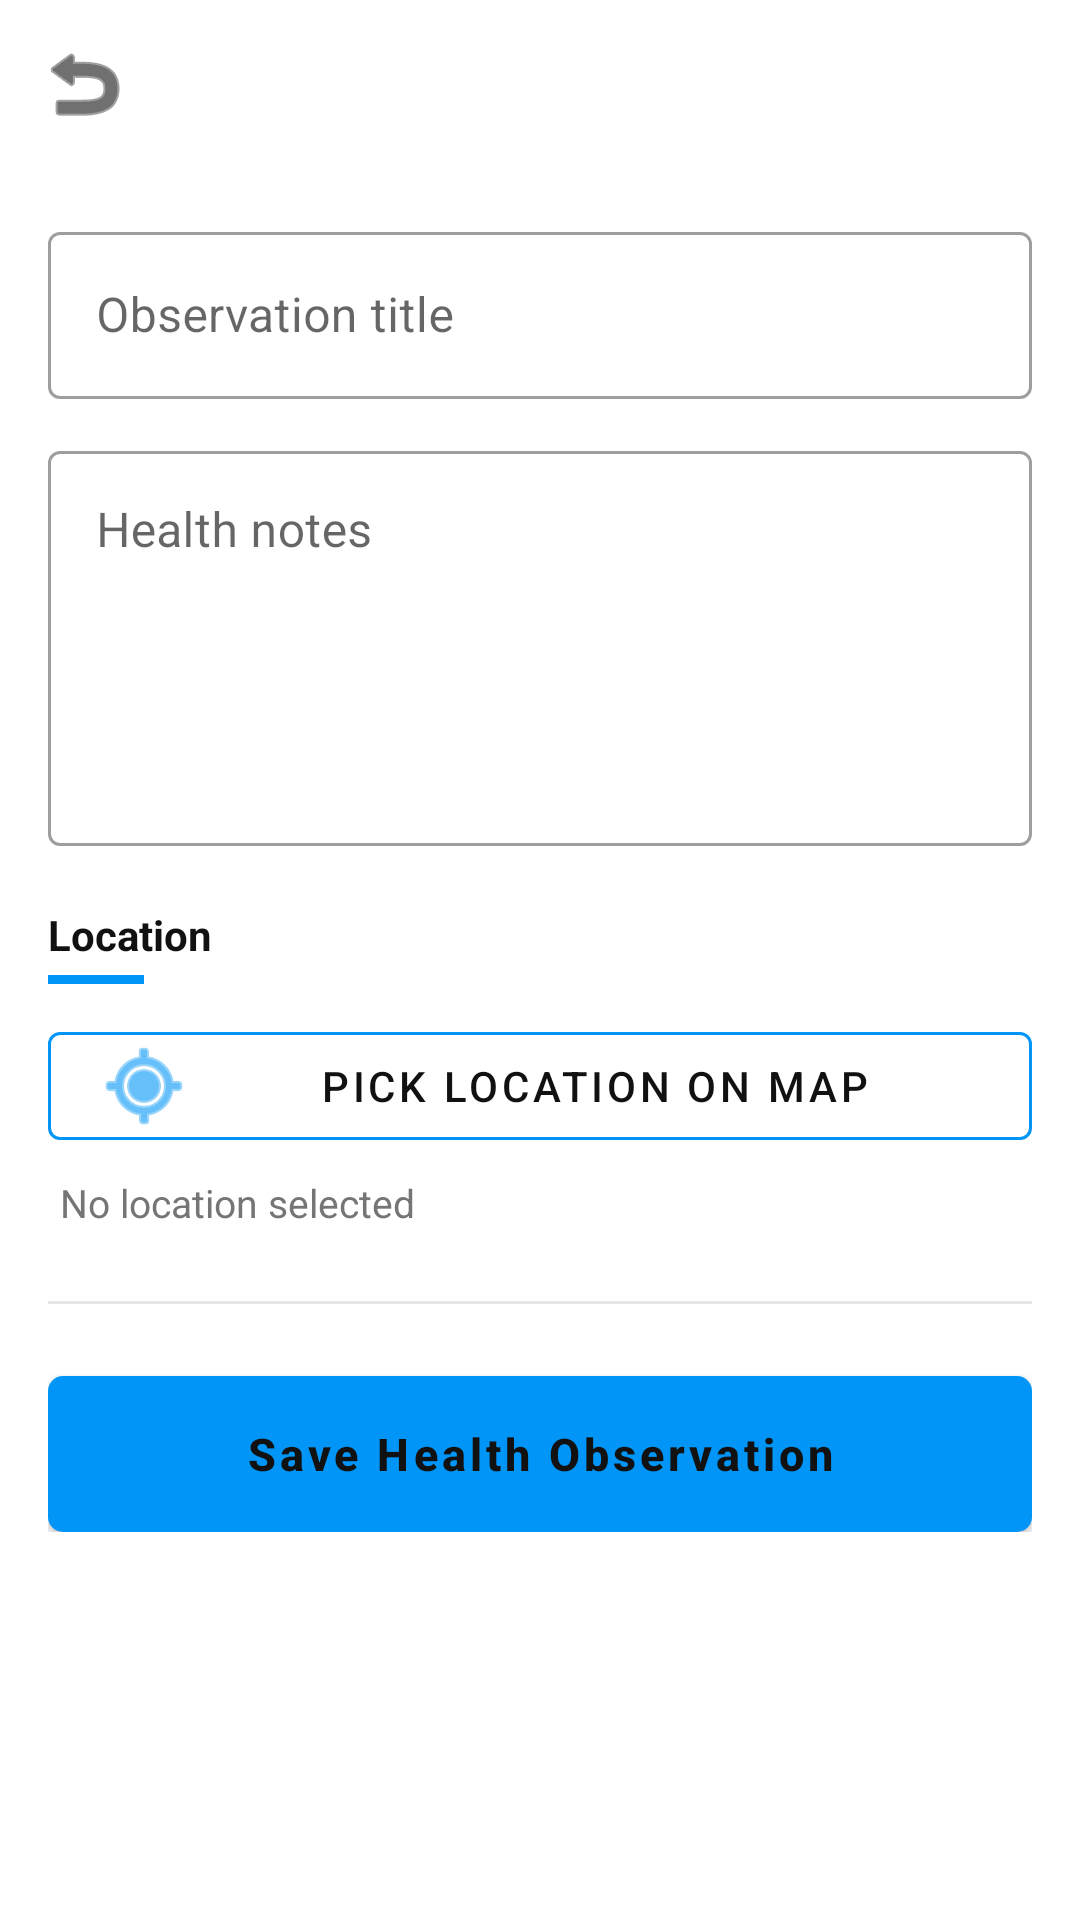

Here is an Android app screen rendered from its layout file. Give the layout XML and the strings, colors and styles it references.
<!-- AndroidManifest.xml: application theme Theme.Sbs -->
<!-- res/layout/activity_health_observation_editor.xml -->
<?xml version="1.0" encoding="utf-8"?>
<LinearLayout xmlns:android="http://schemas.android.com/apk/res/android"
    xmlns:app="http://schemas.android.com/apk/res-auto"
    android:layout_width="match_parent"
    android:layout_height="match_parent"
    android:background="?attr/screenBackground"
    android:orientation="vertical">

    <com.google.android.material.appbar.MaterialToolbar
        android:id="@+id/toolbar"
        android:layout_width="match_parent"
        android:layout_height="?attr/actionBarSize"
        android:background="?attr/toolbarBackground"
        android:title="@string/new_health_observation"
        android:titleTextColor="?attr/primaryTextColor"
        app:navigationIcon="@android:drawable/ic_menu_revert"
        app:navigationIconTint="?attr/iconTintColor" />

    <ScrollView
        android:layout_width="match_parent"
        android:layout_height="match_parent"
        android:clipToPadding="false"
        android:paddingBottom="24dp">

        <LinearLayout
            android:layout_width="match_parent"
            android:layout_height="wrap_content"
            android:orientation="vertical"
            android:padding="16dp">

            

            <com.google.android.material.textfield.TextInputLayout
                android:layout_width="match_parent"
                android:layout_height="wrap_content"
                android:hint="@string/health_title"
                style="@style/Widget.MaterialComponents.TextInputLayout.OutlinedBox">

                <com.google.android.material.textfield.TextInputEditText
                    android:id="@+id/etHealthTitle"
                    android:layout_width="match_parent"
                    android:layout_height="wrap_content"
                    android:inputType="textCapSentences"
                    android:maxLines="1" />
            </com.google.android.material.textfield.TextInputLayout>

            

            <com.google.android.material.textfield.TextInputLayout
                android:layout_width="match_parent"
                android:layout_height="wrap_content"
                android:layout_marginTop="12dp"
                android:hint="@string/health_notes"
                style="@style/Widget.MaterialComponents.TextInputLayout.OutlinedBox">

                <com.google.android.material.textfield.TextInputEditText
                    android:id="@+id/etHealthNotes"
                    android:layout_width="match_parent"
                    android:layout_height="wrap_content"
                    android:gravity="top|start"
                    android:inputType="textMultiLine|textCapSentences"
                    android:minLines="5" />
            </com.google.android.material.textfield.TextInputLayout>

            

            <TextView
                android:layout_width="wrap_content"
                android:layout_height="wrap_content"
                android:layout_marginTop="20dp"
                android:text="Location"
                android:textColor="?attr/primaryTextColor"
                android:textSize="14sp"
                android:textStyle="bold" />

            <View
                android:layout_width="32dp"
                android:layout_height="3dp"
                android:layout_marginTop="4dp"
                android:layout_marginBottom="10dp"
                android:background="?attr/colorSecondary" />

            
            <com.google.android.material.button.MaterialButton
                android:id="@+id/btnPickLocation"
                style="@style/Widget.MaterialComponents.Button.OutlinedButton"
                android:layout_width="match_parent"
                android:layout_height="48dp"
                android:text="Pick Location on Map"
                android:textColor="?attr/primaryTextColor"
                app:icon="@android:drawable/ic_menu_mylocation"
                app:iconTint="?attr/colorSecondary"
                app:strokeColor="?attr/colorSecondary" />

            
            <TextView
                android:id="@+id/tvLocationLabel"
                android:layout_width="match_parent"
                android:layout_height="wrap_content"
                android:layout_marginTop="6dp"
                android:gravity="center_vertical"
                android:paddingStart="4dp"
                android:paddingEnd="4dp"
                android:text="No location selected"
                android:textColor="?attr/secondaryTextColor"
                android:textSize="13sp"
                android:visibility="visible" />

            

            <View
                android:layout_width="match_parent"
                android:layout_height="1dp"
                android:layout_marginTop="24dp"
                android:layout_marginBottom="8dp"
                android:background="?attr/dividerColor" />

            

            <com.google.android.material.button.MaterialButton
                android:id="@+id/btnSaveHealthObservation"
                style="@style/InstagramButton"
                android:layout_width="match_parent"
                android:layout_height="52dp"
                android:layout_marginTop="16dp"
                android:text="@string/save_health_observation"
                android:textAllCaps="false"
                android:textSize="15sp" />

        </LinearLayout>
    </ScrollView>
</LinearLayout>
<!-- resources referenced by this layout -->
<resources>
  <string name="health_notes">Health notes</string>
  <string name="health_title">Observation title</string>
  <string name="new_health_observation">New Health Observation</string>
  <string name="save_health_observation">Save Health Observation</string>
  <style name="InstagramButton" parent="Widget.MaterialComponents.Button">
          <item name="backgroundTint">@color/ig_blue</item>
          <item name="android:insetTop">0dp</item>
          <item name="android:insetBottom">0dp</item>
          <item name="cornerRadius">5dp</item>
          <item name="android:textAllCaps">false</item>
          <item name="android:textSize">14sp</item>
          <item name="android:textStyle">bold</item>
      </style>
  <style name="Theme.Sbs" parent="Theme.MaterialComponents.DayNight.NoActionBar">
          <item name="colorPrimary">@color/white</item>
          <item name="colorPrimaryVariant">@color/white</item>
          <item name="colorOnPrimary">@color/primaryTextColor_day</item>
  
          <item name="colorSecondary">@color/ig_blue</item>
          <item name="colorSecondaryVariant">@color/ig_blue</item>
          <item name="colorOnSecondary">@color/white</item>
  
          <item name="android:statusBarColor">@color/white</item>
          <item name="android:windowLightStatusBar">true</item>
          <item name="android:windowBackground">?attr/screenBackground</item>
  
          
          <item name="screenBackground">@color/white</item>
          <item name="toolbarBackground">@android:color/transparent</item>
          <item name="primaryTextColor">@color/primaryTextColor_day</item>
          <item name="secondaryTextColor">@color/secondaryTextColor_day</item>
          <item name="dividerColor">@color/ig_light_grey_day</item>
          <item name="iconTintColor">@color/primaryTextColor_day</item>
          <item name="previewSurfaceColor">@color/ig_very_light_grey_day</item>
  
          
          <item name="menuBackground">@color/white</item>
          <item name="menuTextColor">@color/primaryTextColor_day</item>
          <item name="menuSecondaryTextColor">@color/secondaryTextColor_day</item>
          <item name="menuIconTint">@color/primaryTextColor_day</item>
          <item name="menuDividerColor">@color/ig_light_grey_day</item>
      </style>
  <color name="ig_blue">#0095F6</color>
  <color name="white">#FFFFFFFF</color>
  <color name="primaryTextColor_day">#111111</color>
  <color name="secondaryTextColor_day">#757575</color>
  <color name="ig_light_grey_day">#E6E6E6</color>
  <color name="ig_very_light_grey_day">#F5F5F5</color>
</resources>
